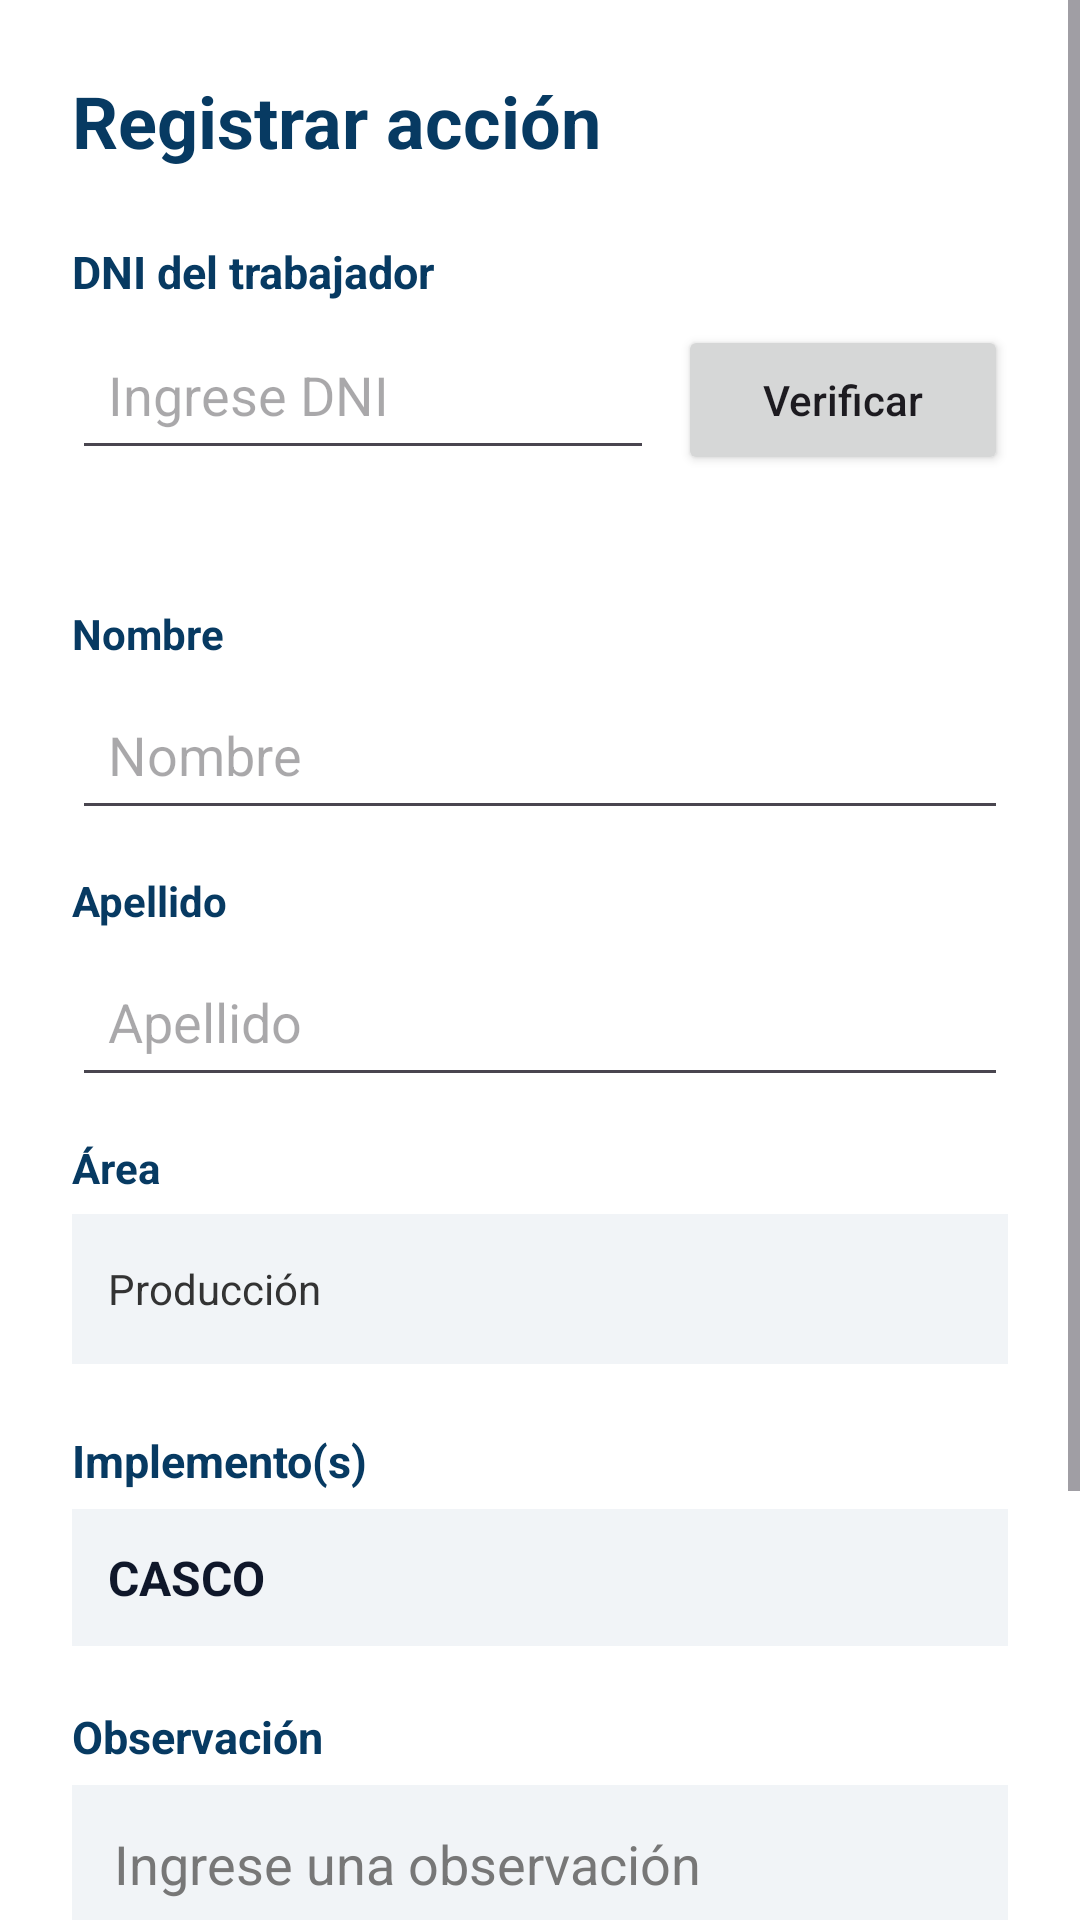

This screen was rendered from an Android layout file. Write that file and the resources it references.
<!-- AndroidManifest.xml: application theme Theme.SafeVisionAI -->
<!-- res/layout/activity_registrar_accion.xml -->
<?xml version="1.0" encoding="utf-8"?>
<ScrollView
    xmlns:android="http://schemas.android.com/apk/res/android"
    android:layout_width="match_parent"
    android:layout_height="match_parent"
    android:background="#FFFFFF"
    android:fillViewport="true">

    <LinearLayout
        android:layout_width="match_parent"
        android:layout_height="wrap_content"
        android:orientation="vertical"
        android:padding="24dp">

        

        <TextView
            android:layout_width="match_parent"
            android:layout_height="wrap_content"
            android:text="Registrar acción"
            android:textColor="#073A62"
            android:textSize="24sp"
            android:textStyle="bold"
            android:layout_marginBottom="24dp"/>


        

        <TextView
            android:layout_width="match_parent"
            android:layout_height="wrap_content"
            android:text="DNI del trabajador"
            android:textColor="#073A62"
            android:textSize="15sp"
            android:textStyle="bold"/>


        <LinearLayout
            android:layout_width="match_parent"
            android:layout_height="wrap_content"
            android:orientation="horizontal"
            android:layout_marginTop="6dp">

            <EditText
                android:id="@+id/edtDni"
                android:layout_width="0dp"
                android:layout_height="50dp"
                android:layout_weight="1"
                android:hint="Ingrese DNI"
                android:inputType="number"
                android:maxLength="8"
                android:padding="12dp"/>

            <Button
                android:id="@+id/btnVerificarDni"
                android:layout_width="110dp"
                android:layout_height="50dp"
                android:layout_marginStart="8dp"
                android:text="Verificar"
                android:textAllCaps="false"/>

        </LinearLayout>


        

        <TextView
            android:id="@+id/txtEstadoDni"
            android:layout_width="match_parent"
            android:layout_height="wrap_content"
            android:layout_marginTop="8dp"
            android:text=""
            android:textSize="14sp"/>


        

        <TextView
            android:layout_width="match_parent"
            android:layout_height="wrap_content"
            android:layout_marginTop="18dp"
            android:text="Nombre"
            android:textColor="#073A62"
            android:textStyle="bold"/>

        <EditText
            android:id="@+id/edtNombre"
            android:layout_width="match_parent"
            android:layout_height="50dp"
            android:layout_marginTop="6dp"
            android:hint="Nombre"
            android:padding="12dp"/>


        

        <TextView
            android:layout_width="match_parent"
            android:layout_height="wrap_content"
            android:layout_marginTop="14dp"
            android:text="Apellido"
            android:textColor="#073A62"
            android:textStyle="bold"/>

        <EditText
            android:id="@+id/edtApellido"
            android:layout_width="match_parent"
            android:layout_height="50dp"
            android:layout_marginTop="6dp"
            android:hint="Apellido"
            android:padding="12dp"/>


        

        <TextView
            android:layout_width="match_parent"
            android:layout_height="wrap_content"
            android:layout_marginTop="14dp"
            android:text="Área"
            android:textColor="#073A62"
            android:textStyle="bold"/>

        <TextView
            android:id="@+id/txtArea"
            android:layout_width="match_parent"
            android:layout_height="50dp"
            android:layout_marginTop="6dp"
            android:background="#F1F4F7"
            android:gravity="center_vertical"
            android:padding="12dp"
            android:text="Producción"
            android:textColor="#333333"/>


        

        <TextView
            android:layout_width="match_parent"
            android:layout_height="wrap_content"
            android:layout_marginTop="22dp"
            android:text="Implemento(s)"
            android:textColor="#073A62"
            android:textSize="15sp"
            android:textStyle="bold"/>

        <TextView
            android:id="@+id/txtImplemento"
            android:layout_width="match_parent"
            android:layout_height="wrap_content"
            android:layout_marginTop="6dp"
            android:background="#F1F4F7"
            android:padding="12dp"
            android:text="CASCO"
            android:textColor="#0F172A"
            android:textSize="16sp"
            android:textStyle="bold" />


        

        <TextView
            android:layout_width="match_parent"
            android:layout_height="wrap_content"
            android:layout_marginTop="20dp"
            android:text="Observación"
            android:textColor="#073A62"
            android:textSize="15sp"
            android:textStyle="bold"/>

        <EditText
            android:id="@+id/edtObservacion"
            android:layout_width="match_parent"
            android:layout_height="120dp"
            android:layout_marginTop="6dp"
            android:background="#F1F4F7"
            android:gravity="top"
            android:hint="Ingrese una observación"
            android:padding="14dp"
            android:textColor="#333333"
            android:textColorHint="#777777"/>


        

        <LinearLayout
            android:layout_width="match_parent"
            android:layout_height="wrap_content"
            android:layout_marginTop="30dp"
            android:orientation="horizontal">

            <Button
                android:id="@+id/btnCancelar"
                android:layout_width="0dp"
                android:layout_height="55dp"
                android:layout_weight="1"
                android:text="Cancelar"
                android:textAllCaps="false"/>

            <Space
                android:layout_width="12dp"
                android:layout_height="1dp"/>

            <Button
                android:id="@+id/btnAplicar"
                android:layout_width="0dp"
                android:layout_height="55dp"
                android:layout_weight="1"
                android:text="Aplicar"
                android:textAllCaps="false"/>

        </LinearLayout>

    </LinearLayout>

</ScrollView>
<!-- resources referenced by this layout -->
<resources>
  <style name="Theme.SafeVisionAI" parent="Base.Theme.SafeVisionAI" />
  <style name="Base.Theme.SafeVisionAI" parent="Theme.Material3.DayNight.NoActionBar">
          
          
      </style>
</resources>
